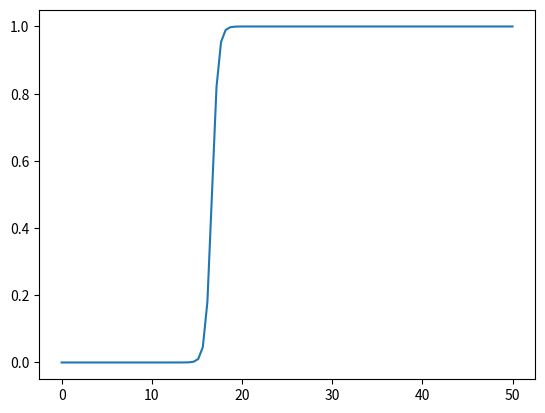
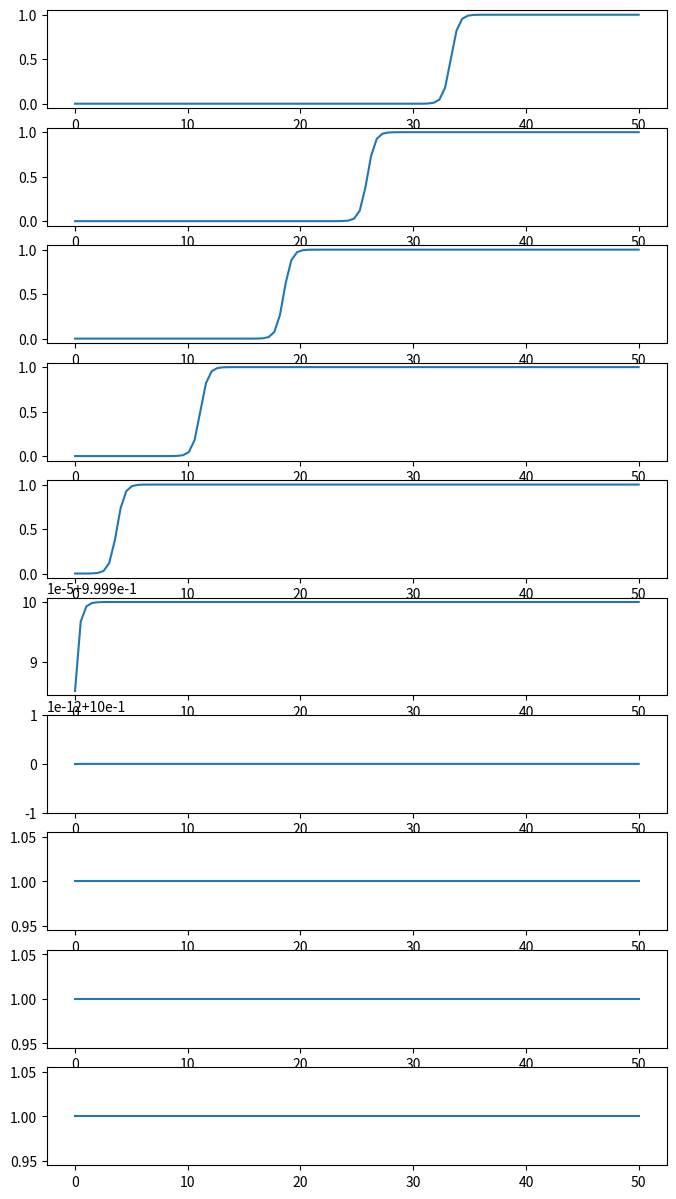
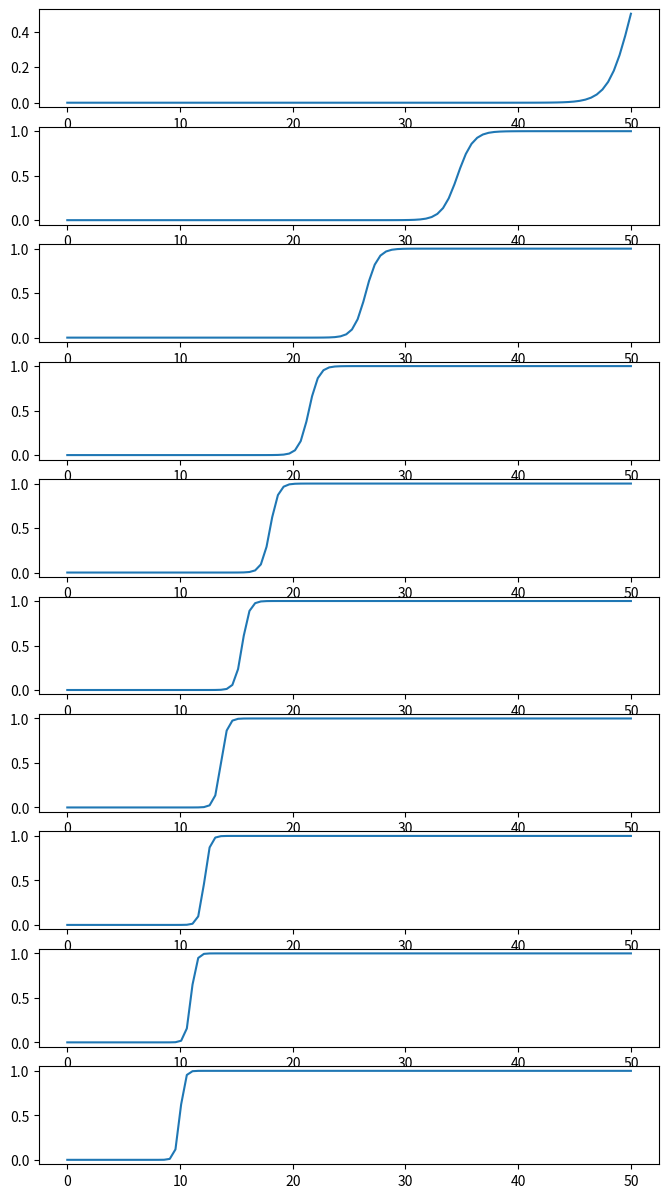

Reproduce these figures in Python, in order.
import numpy as np
import matplotlib.pyplot as plt

def sigmoid_hypothesis(theta_0, theta_1, x):
    return 1 / (1 + np.exp(-(theta_0 + theta_1 * x)))

x = np.linspace(0, 50.0, num=100)
x

theta_0 = -50
theta_1 = 3

plt.plot(x, sigmoid_hypothesis(theta_0, theta_1, x))

theta_1 = 3
theta_0_list = np.linspace(-100,100, num=10)
rows = len(theta_0_list)
cols = 1

fig = plt.figure(figsize=(8,15))
for i, theta_0 in enumerate(theta_0_list):
  ax = fig.add_subplot(rows, cols, i+1)
  ax.plot(x, sigmoid_hypothesis(theta_0, theta_1, x))

theta_0 = -50
theta_1_list = np.linspace(1,5,num=10)

rows = len(theta_1_list)
cols = 1

fig = plt.figure(figsize=(8,15))
for i, theta_1 in enumerate(theta_1_list):
  ax = fig.add_subplot(rows, cols, i+1)
  ax.plot(x, sigmoid_hypothesis(theta_0, theta_1, x))

